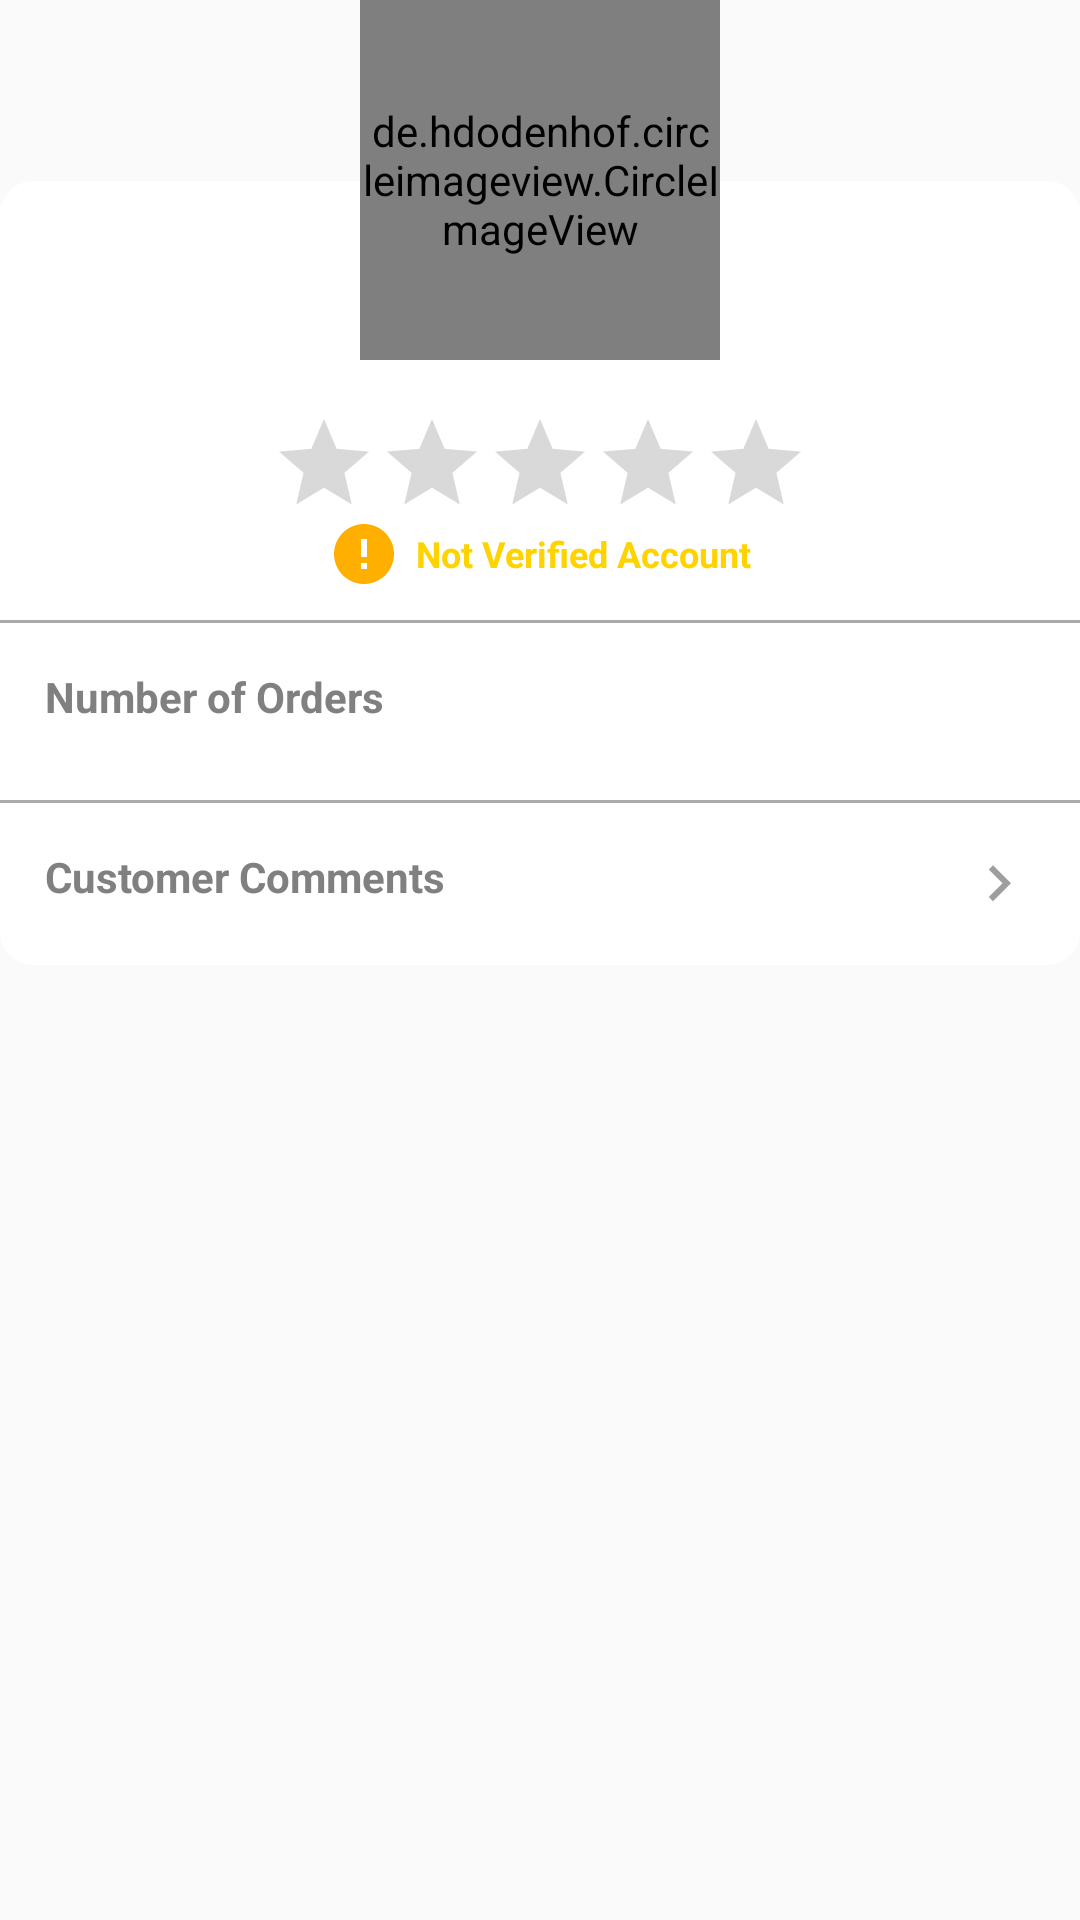

Layout XML and referenced resources for this Android screen:
<!-- AndroidManifest.xml: application theme AppTheme -->
<!-- res/layout/fragment_customer_dialog.xml -->
<?xml version="1.0" encoding="utf-8"?>
<RelativeLayout xmlns:android="http://schemas.android.com/apk/res/android"
    android:layout_width="match_parent"
    android:layout_height="match_parent"
    xmlns:tools="http://schemas.android.com/tools">

    <LinearLayout
        android:layout_width="match_parent"
        android:gravity="center"
        android:paddingTop="60dp"
        android:background="@drawable/bg_dialog"
        android:layout_below="@id/imageView1"
        android:orientation="vertical"
        android:layout_height="wrap_content">

        <TextView
            android:id="@+id/delegate_name"
            android:layout_width="wrap_content"
            android:layout_height="wrap_content"
            tools:text="Customer Name"
            android:textColor="#808080"
            android:textSize="12sp"
            android:textStyle="bold" />

        <RatingBar
            style="?android:ratingBarStyleIndicator"
            android:layout_width="wrap_content"
            android:layout_height="wrap_content"
            android:isIndicator="true"
            android:numStars="5"
            android:id="@+id/rating"
            android:theme="@style/RatingBar" />

        <TextView
            android:layout_width="wrap_content"
            android:layout_height="wrap_content"
            android:drawableLeft="@drawable/ic_error"
            android:drawablePadding="5dp"
            android:drawableStart="@drawable/ic_error"
            android:gravity="center"
            android:textStyle="bold"
            android:id="@+id/verify_state"
            android:text="@string/not_verified_account"
            android:textColor="#FFD300"
            android:textSize="12sp" />


        <TextView
            android:layout_width="wrap_content"
            android:layout_height="wrap_content"
            android:drawableLeft="@drawable/ic_error"
            android:drawablePadding="5dp"
            android:drawableStart="@drawable/ic_error"
            android:gravity="center"
            android:textStyle="bold"
            android:visibility="gone"
            android:id="@+id/featured_account"
            android:text="عميل مميز"
            android:textColor="#FFD300"
            android:textSize="12sp" />

        <View
            android:layout_width="match_parent"
            android:layout_height="1dp"
            android:layout_marginTop="10dp"
            android:background="@android:color/darker_gray"/>

        <LinearLayout
            android:layout_width="match_parent"
            android:orientation="horizontal"
            android:padding="15dp"
            android:layout_height="wrap_content">

            <TextView
                android:layout_width="wrap_content"
                android:text="@string/number_of_orders"
                android:gravity="center"
                android:textStyle="bold"
                android:textColor="#808080"
                android:layout_height="wrap_content" />

            <TextView
                android:layout_width="wrap_content"
                tools:text="1"
                android:gravity="center"
                android:layout_marginLeft="35dp"
                android:layout_marginStart="35dp"
                android:id="@+id/num_of_orders"
                android:textColor="#808080"
                android:layout_height="wrap_content" />

        </LinearLayout>


        <View
            android:layout_width="match_parent"
            android:layout_height="1dp"
            android:layout_marginTop="10dp"
            android:background="@android:color/darker_gray"/>

        <RelativeLayout
            android:layout_width="match_parent"
            android:orientation="horizontal"
            android:padding="15dp"
            android:id="@+id/customer_comments_parent"
            android:layout_height="wrap_content">

            <TextView
                android:layout_width="wrap_content"
                android:text="@string/customer_comments"
                android:gravity="center"
                android:id="@+id/customer_comments"
                android:textStyle="bold"
                android:textColor="#808080"
                android:layout_height="wrap_content" />

            <TextView
                android:layout_width="wrap_content"
                tools:text="12 Comment"
                android:gravity="center"
                android:layout_toRightOf="@id/customer_comments"
                android:layout_toEndOf="@id/customer_comments"
                android:layout_marginLeft="35dp"
                android:layout_marginStart="35dp"
                android:textColor="#808080"
                android:id="@+id/comments"
                android:layout_height="wrap_content" />

            <ImageView
                android:layout_width="wrap_content"
                android:layout_height="wrap_content"
                android:layout_centerVertical="true"
                android:layout_alignParentEnd="true"
                android:contentDescription="@string/customer_comments"
                android:layout_alignParentRight="true"
                android:src="@drawable/ic_keyboard_arrow_right"/>

        </RelativeLayout>


    </LinearLayout>

    <de.hdodenhof.circleimageview.CircleImageView
        xmlns:app="http://schemas.android.com/apk/res-auto"
        android:id="@+id/imageView1"
        android:layout_height="120dp"
        android:layout_width="120dp"
        android:layout_marginBottom="-60dp"
        app:civ_border_width="10dp"
        app:civ_border_color="#82ffffff"
        android:layout_centerHorizontal="true" />

</RelativeLayout>
<!-- resources referenced by this layout -->
<resources>
  <!-- drawable bg_dialog (drawable) -->
  <?xml version="1.0" encoding="UTF-8"?>
  <shape xmlns:android="http://schemas.android.com/apk/res/android" android:id="@+id/listview_background_shape">
      <stroke android:width="2dp" android:color="#ffffffff" />
      <corners android:radius="10dp"/>
      <solid android:color="@color/whiteColor"/>
  </shape>
  <!-- drawable ic_error (drawable) -->
  <vector android:autoMirrored="true" android:height="24dp"
      android:tint="#FFAF00" android:viewportHeight="24.0"
      android:viewportWidth="24.0" android:width="24dp" xmlns:android="http://schemas.android.com/apk/res/android">
      <path android:fillColor="#FF000000" android:pathData="M12,2C6.48,2 2,6.48 2,12s4.48,10 10,10 10,-4.48 10,-10S17.52,2 12,2zM13,17h-2v-2h2v2zM13,13h-2L11,7h2v6z"/>
  </vector>
  <!-- drawable ic_keyboard_arrow_right (drawable) -->
  <vector android:autoMirrored="true" android:height="24dp"
      android:tint="#9E9E9E" android:viewportHeight="24.0"
      android:viewportWidth="24.0" android:width="24dp" xmlns:android="http://schemas.android.com/apk/res/android">
      <path android:fillColor="#FF000000" android:pathData="M8.59,16.34l4.58,-4.59 -4.58,-4.59L10,5.75l6,6 -6,6z"/>
  </vector>
  <string name="customer_comments">Customer Comments</string>
  <string name="not_verified_account">Not Verified Account</string>
  <string name="number_of_orders">Number of Orders</string>
  <style name="RatingBar" parent="Theme.AppCompat">
          <item name="colorControlActivated">#FFDF00</item>
          <item name="colorControlNormal">#808080</item>
      </style>
  <style name="AppTheme" parent="Theme.AppCompat.Light.NoActionBar">
          
          <item name="colorPrimary">@color/colorPrimary</item>
          <item name="colorPrimaryDark">@color/colorPrimaryDark</item>
          <item name="colorAccent">@color/colorAccent</item>
      </style>
  <color name="whiteColor">#FFFFFF</color>
  <color name="colorPrimary">#730069</color>
  <color name="colorPrimaryDark">#730060</color>
  <color name="colorAccent">#730069</color>
</resources>
